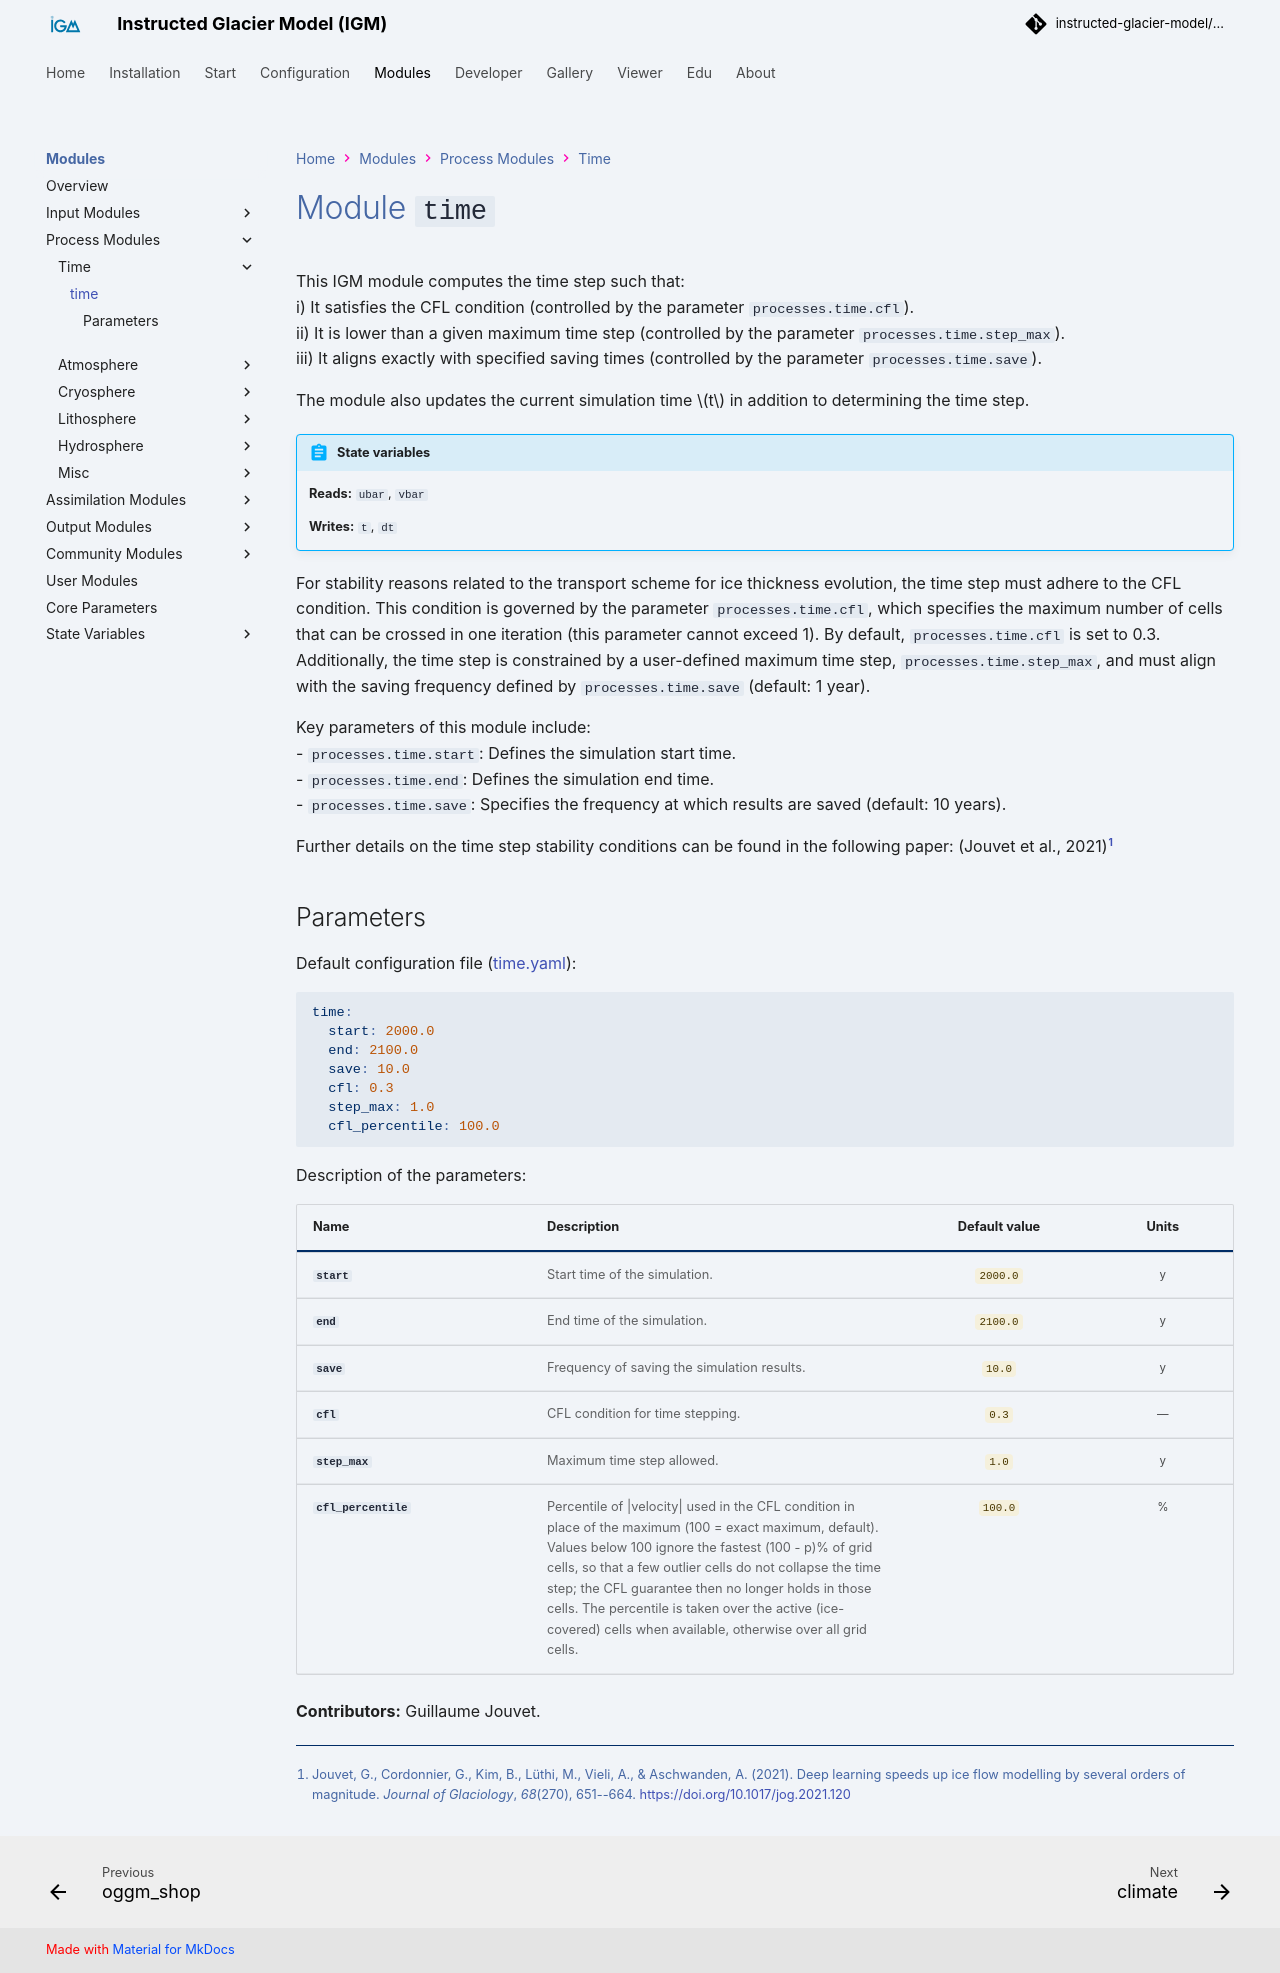

repository: instructed-glacier-model/igm-doc · page: latest/modules/processes/time/index.html · generator: mkdocs

# Module `time`

This IGM module computes the time step such that:  
i) It satisfies the CFL condition (controlled by the parameter `processes.time.cfl`).  
ii) It is lower than a given maximum time step (controlled by the parameter `processes.time.step_max`).  
iii) It aligns exactly with specified saving times (controlled by the parameter `processes.time.save`).  

The module also updates the current simulation time $t$ in addition to determining the time step.

{{ render_module_io("time") }}

For stability reasons related to the transport scheme for ice thickness evolution, the time step must adhere to the CFL condition. This condition is governed by the parameter `processes.time.cfl`, which specifies the maximum number of cells that can be crossed in one iteration (this parameter cannot exceed 1). By default, `processes.time.cfl` is set to 0.3. Additionally, the time step is constrained by a user-defined maximum time step, `processes.time.step_max`, and must align with the saving frequency defined by `processes.time.save` (default: 1 year).

Key parameters of this module include:  
- `processes.time.start`: Defines the simulation start time.  
- `processes.time.end`: Defines the simulation end time.  
- `processes.time.save`: Specifies the frequency at which results are saved (default: 10 years).

Further details on the time step stability conditions can be found in the following paper: [@Jouvet2021]   
## Parameters

Default configuration file ([time.yaml](https://github.com/instructed-glacier-model/igm/blob/main/igm/conf/processes/time.yaml)):
~~~yaml
{% include  "../../../../igm/conf/processes/time.yaml" %}
~~~

{% set config = load_yaml('../igm/conf/processes/time.yaml') %}
{% set help = load_yaml('../igm/conf_help/processes/time.yaml') %}
{% set module_key = config.keys() | list | first %}
{% set module = config[module_key] %}
{% set module_help = help %}

{% include "includes/_config_table_notree.j2" %}

{{ render_contributors("time") }}
